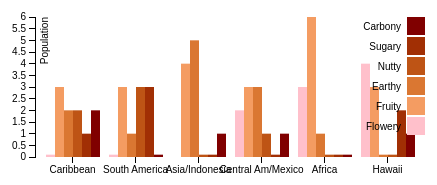
D3 v3 page, settled after 360 driven frames (6 s of simulated time); the page loaded 1 data file(s).


// ── bar_multiples.js
var margin = {top: 10, right: 10, bottom: 50, left: 50},
    width = 450 - margin.left - margin.right,
    height = 200 - margin.top - margin.bottom;

var x0 = d3.scale.ordinal()
    .rangeRoundBands([0, width], .1);

var x1 = d3.scale.ordinal();

var y = d3.scale.linear()
    .range([height, 0]);

var color = d3.scale.ordinal()
.range(['#ffc0cb','#f49c62','#da7732','#be5415','#a12f04','#800000']);

var xAxis = d3.svg.axis()
    .scale(x0)
    .orient("bottom");

var yAxis = d3.svg.axis()
    .scale(y)
    .orient("left")
    .tickFormat(d3.format(".2 s"));

var svg = d3.select("#bars").append("svg")
    .attr("width", width + margin.left + margin.right)
    .attr("height", height + margin.top + margin.bottom)
  .append("g")
    .attr("transform", "translate(" + margin.left + "," + margin.top + ")");

d3.csv("region_pies.csv", function(error, data) {
  var ageNames = d3.keys(data[0]).filter(function(key) { return key !== "Region"; });

  data.forEach(function(d) {
    d.ages = ageNames.map(function(name) { return {name: name, value: +d[name]}; });
  });

  x0.domain(data.map(function(d) { return d.Region; }));
  x1.domain(ageNames).rangeRoundBands([0, x0.rangeBand()]);
  y.domain([0, d3.max(data, function(d) { return d3.max(d.ages, function(d) { return d.value; }); })]);

  svg.append("g")
      .attr("class", "x axis")
      .attr("transform", "translate(0," + height + ")")
      .call(xAxis);

  svg.append("g")
      .attr("class", "y axis")
      .call(yAxis)
    .append("text")
      .attr("transform", "rotate(-90)")
      .attr("y", 6)
      .attr("dy", ".71em")
      .style("text-anchor", "end")
      .text("Population");

  var region = svg.selectAll(".region")
      .data(data)
    .enter().append("g")
      .attr("class", "g")
      .attr("transform", function(d) { return "translate(" + x0(d.Region) + ",0)"; });

  region.selectAll("rect")
      .data(function(d) { return d.ages; })
    .enter().append("rect")
      .attr("width", x1.rangeBand())
      .attr("x", function(d) { return x1(d.name); })
      .attr("y", function(d) { return y(d.value); })
      .attr("height", function(d) { return height - y(d.value); })
      .style("fill", function(d) { return color(d.name); });

  var legend = svg.selectAll(".legend")
      .data(ageNames.slice().reverse())
    .enter().append("g")
      .attr("class", "legend")
      .attr("transform", function(d, i) { return "translate(0," + i * 20 + ")"; });

  legend.append("rect")
      .attr("x", width - 18)
      .attr("width", 18)
      .attr("height", 18)
      .style("fill", color);

  legend.append("text")
      .attr("x", width - 24)
      .attr("y", 9)
      .attr("dy", ".35em")
      .style("text-anchor", "end")
      .text(function(d) { return d; });

});


### data: region_pies.csv
Region, Flowery, Fruity, Earthy, Nutty, Sugary, Carbony
Caribbean, 0.1, 3, 2, 2, 1, 2
South America, 0.1, 3, 1, 3, 3, 0.1
Asia/Indonesia, 0, 4, 5, 0.1, 0.1, 1
Central Am/Mexico, 2, 3, 3, 1, 0.1, 1
Africa, 3, 6, 1, 0.1, 0.1, 0.1
Hawaii, 4, 3, 0.1, 0.1, 2, 1